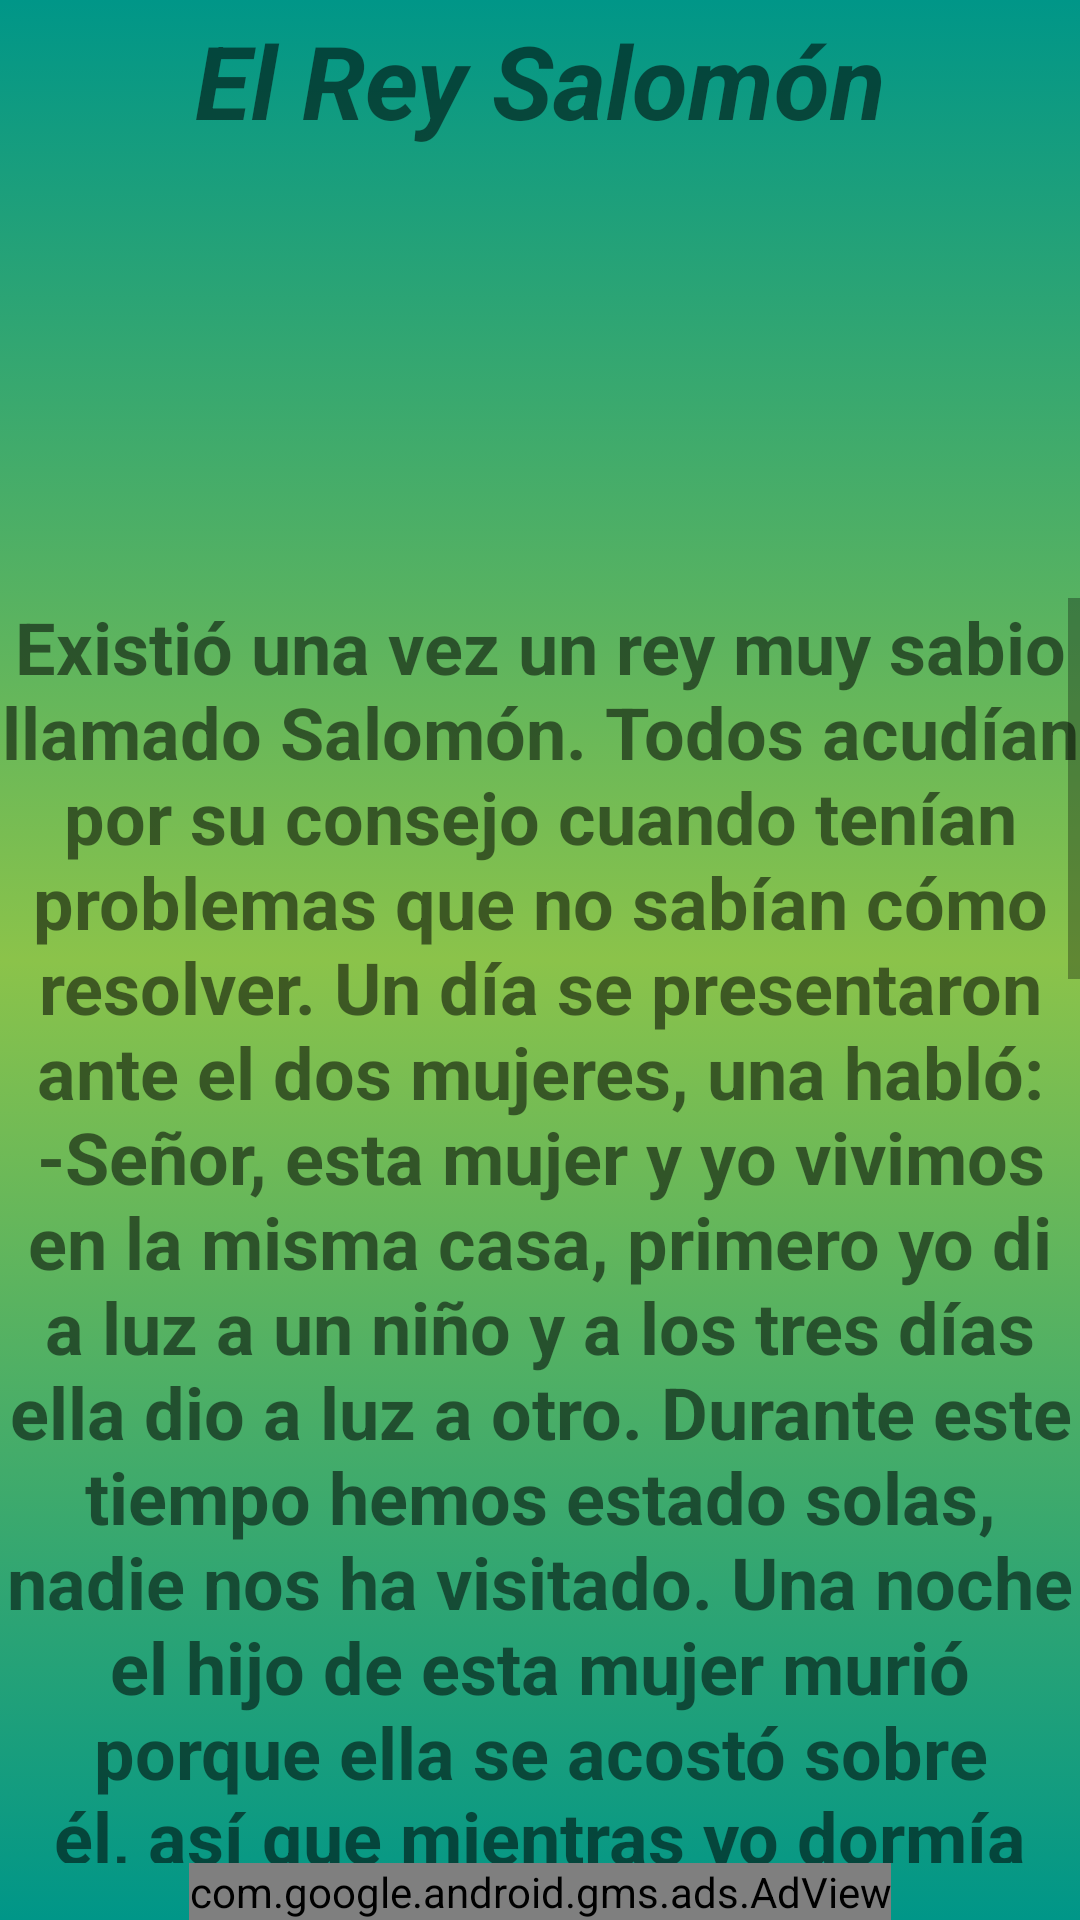

Write the Android layout XML for this screen, with the resource values it uses.
<!-- AndroidManifest.xml: application theme Theme.Prayer -->
<!-- res/layout/cuento2.xml -->
<?xml version="1.0" encoding="utf-8"?>
<androidx.constraintlayout.widget.ConstraintLayout xmlns:android="http://schemas.android.com/apk/res/android"
    xmlns:app="http://schemas.android.com/apk/res-auto"
    xmlns:tools="http://schemas.android.com/tools"
    android:layout_width="match_parent"
    android:layout_height="match_parent"
    android:background="@drawable/fondo_degradado"
    tools:context=".Cuento2">

    <TextView
        android:id="@+id/titulo_cuento15"
        android:layout_width="match_parent"
        android:layout_height="wrap_content"
        android:layout_marginTop="4dp"
        android:text="@string/cuento2_EL_REY_SALOMÓN_Reyes_3"
        android:textAlignment="center"
        android:textSize="34sp"
        android:textStyle="bold|italic"
        app:layout_constraintBottom_toTopOf="@+id/img_rey_salomon"
        app:layout_constraintEnd_toEndOf="parent"
        app:layout_constraintHorizontal_bias="0.0"
        app:layout_constraintStart_toStartOf="parent"
        app:layout_constraintTop_toTopOf="parent" />

    <com.google.android.gms.ads.AdView
        android:id="@+id/adViewcuento2"
        android:layout_width="wrap_content"
        android:layout_height="wrap_content"
        android:layout_alignParentBottom="true"
        android:layout_centerHorizontal="true"
        app:adSize="BANNER"
        app:adUnitId="cca-app-pub-1008936073037880/7285948445"
        app:layout_constraintBottom_toBottomOf="parent"
        app:layout_constraintEnd_toEndOf="parent"
        app:layout_constraintStart_toStartOf="parent"
        app:layout_constraintTop_toBottomOf="@+id/scrollView9"></com.google.android.gms.ads.AdView>

    <ScrollView
        android:id="@+id/scrollView9"
        android:layout_width="match_parent"
        android:layout_height="0dp"
        app:layout_constraintBottom_toTopOf="@+id/adViewcuento2"
        app:layout_constraintEnd_toEndOf="parent"
        app:layout_constraintStart_toStartOf="parent"
        app:layout_constraintTop_toBottomOf="@+id/img_rey_salomon"
        tools:ignore="UnknownIdInLayout">

        <LinearLayout
            android:layout_width="match_parent"
            android:layout_height="wrap_content"
            android:orientation="vertical">

            <TextView
                android:id="@+id/texto_15"
                android:layout_width="match_parent"
                android:layout_height="1400dp"
                android:text="@string/texto_cuento2"
                android:textAlignment="center"
                android:textSize="24sp"
                android:textStyle="bold" />
        </LinearLayout>
    </ScrollView>

    <ImageView
        android:id="@+id/img_rey_salomon"
        android:layout_width="200dp"
        android:layout_height="150dp"
        app:layout_constraintBottom_toTopOf="@+id/scrollView9"
        app:layout_constraintEnd_toStartOf="@+id/play_boton_cuento2"
        app:layout_constraintStart_toEndOf="@+id/pause_boton_cuento2"
        app:layout_constraintTop_toBottomOf="@+id/titulo_cuento15"
        tools:srcCompat="@tools:sample/avatars" />

    <ImageButton
        android:id="@+id/play_boton_cuento2"
        android:layout_width="wrap_content"
        android:layout_height="wrap_content"
        android:background="@drawable/play_img"
        app:layout_constraintBottom_toTopOf="@+id/scrollView9"
        app:layout_constraintEnd_toEndOf="parent"
        app:layout_constraintHorizontal_bias="1.0"
        app:layout_constraintStart_toEndOf="@+id/img_rey_salomon"
        app:layout_constraintTop_toBottomOf="@+id/titulo_cuento15"
        app:srcCompat="@drawable/play_img"
        tools:ignore="SpeakableTextPresentCheck" />

    <ImageButton
        android:id="@+id/pause_boton_cuento2"
        android:layout_width="wrap_content"
        android:layout_height="wrap_content"
        android:background="@drawable/ic_baseline_pause_circle_filled_24"
        app:layout_constraintBottom_toTopOf="@+id/scrollView9"
        app:layout_constraintEnd_toStartOf="@+id/img_rey_salomon"
        app:layout_constraintStart_toStartOf="parent"
        app:layout_constraintTop_toBottomOf="@+id/titulo_cuento15"
        app:srcCompat="@drawable/ic_baseline_pause_circle_filled_24" />

</androidx.constraintlayout.widget.ConstraintLayout>
<!-- resources referenced by this layout -->
<resources>
  <!-- drawable fondo_degradado (drawable) -->
  <?xml version="1.0" encoding="utf-8"?>
  <selector xmlns:android="http://schemas.android.com/apk/res/android">
      <item>
          <shape android:shape="rectangle">
              <gradient
                  android:startColor="#009688"
                  android:centerColor="#8BC34A"
  
                  android:endColor="#009688"
                  android:angle="270"/>
  
  
  
  
  
  
          </shape>
  
  
  
  
      </item>
  
  </selector>
  <string name="texto_cuento2">Existió una vez un rey muy sabio llamado Salomón. Todos acudían por su consejo cuando tenían problemas que no sabían cómo resolver. Un día se presentaron ante el dos mujeres, una habló: -Señor, esta mujer y yo vivimos en la misma casa, primero yo di a luz a un niño y a los tres días ella dio a luz a otro. Durante este tiempo hemos estado solas, nadie nos ha visitado. Una noche el hijo de esta mujer murió porque ella se acostó sobre él, así que mientras yo dormía cambió a su hijo muerto por mi hijo vivo. Cuando me levante de madrugada para dar pecho creí que mi hijo había muerto, pero me di cuenta que el niño que estaba acostado a mi lado no era el mío. La otra mujer la interrumpió: -Mientes, mi hijo es el que está vivo y el tuyo ha muerto. – Mientes, tu hijo es el que está muerto y el mío está vivo Discutían así las mujeres cuando el rey las interrumpió, mandó a traer una espada y dijo: – Partan en dos al niño vivo y denle una mitad a cada mujer. Entonces la verdadera madre del niño dijo entre lágrimas: – ¡Por favor no lo maten! Denle el niño a ella. Mientras que la otra mujer dijo: -Ni a mí, ni a ti, pártanlo. De ese modo supo el sabio rey quien era la verdadera madre y entregó el niño a la mujer que prefirió entregarlo antes que lo mataran. El rey sabía que solo una madre es capaz de renunciar a un hijo para protegerlo.</string>
  <style name="Theme.Prayer" parent="Theme.MaterialComponents.DayNight.NoActionBar">
          
          <item name="colorPrimary">#FFC107</item>
          <item name="colorPrimaryVariant">@color/md_lime_800</item>
          <item name="colorOnPrimary">@color/black</item>
          
          <item name="colorSecondary">@color/teal_200</item>
          <item name="colorSecondaryVariant">@color/teal_700</item>
          <item name="colorOnSecondary">@color/black</item>
          
          <item name="android:statusBarColor" tools:targetApi="l">?attr/colorPrimaryVariant</item>
          
      </style>
  <color name="md_lime_800">#9E9D24</color>
  <color name="black">#FF000000</color>
  <color name="teal_200">#FF03DAC5</color>
  <color name="teal_700">#FF018786</color>
</resources>
